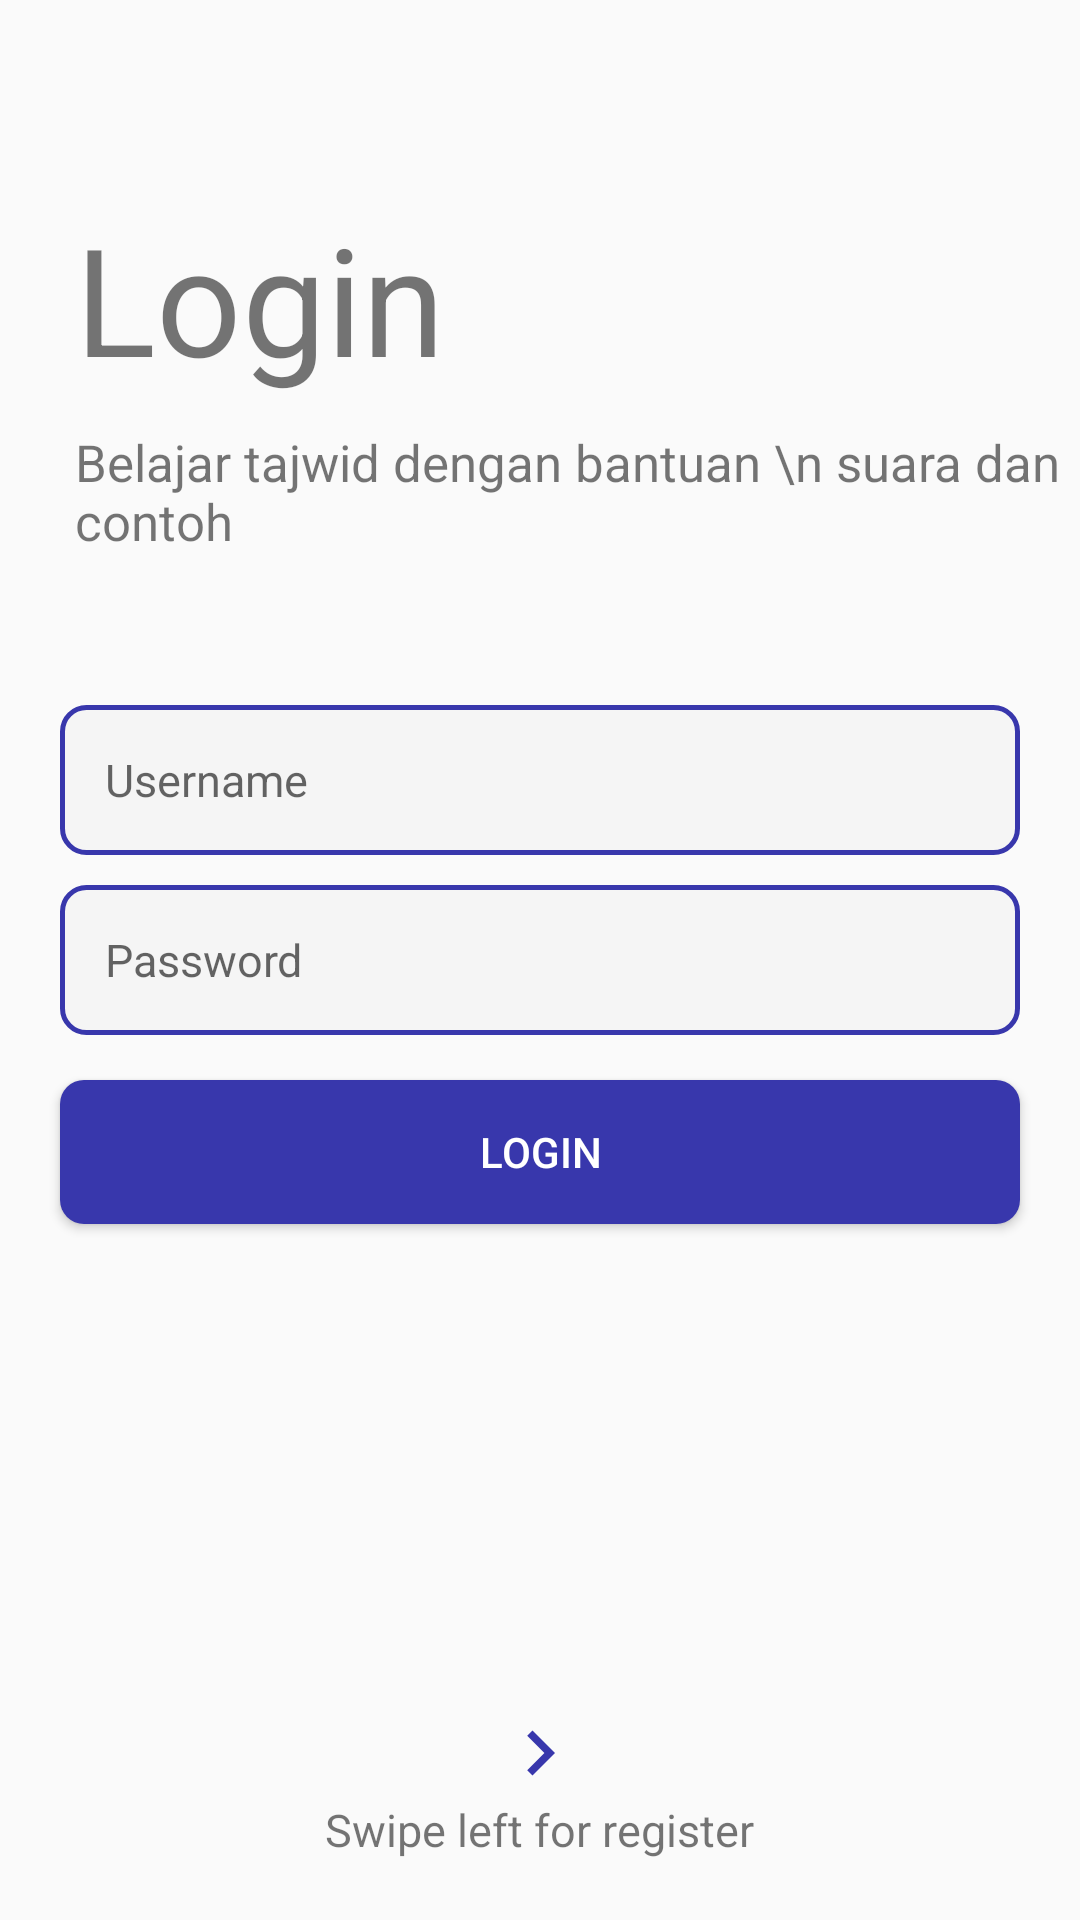

This screen was rendered from an Android layout file. Write that file and the resources it references.
<!-- AndroidManifest.xml: application theme AppTheme.NoActionBar -->
<!-- res/layout/activity_login.xml -->
<?xml version="1.0" encoding="utf-8"?>
<RelativeLayout xmlns:android="http://schemas.android.com/apk/res/android"
    xmlns:tools="http://schemas.android.com/tools"
    android:layout_width="match_parent"
    android:layout_height="match_parent"
    tools:context=".View.Activity.LoginActivity">

    <TextView
        android:id="@+id/tv_title"
        android:layout_width="wrap_content"
        android:layout_height="wrap_content"
        android:text="Login"
        android:textSize="50sp"

        android:layout_marginStart="25dp"
        android:layout_marginBottom="10dp"
        android:layout_above="@id/tv_subtitle"/>

    <TextView
        android:id="@+id/tv_subtitle"
        android:layout_width="wrap_content"
        android:layout_height="wrap_content"
        android:text="Belajar tajwid dengan bantuan \n suara dan contoh"
        android:textSize="17sp"

        android:layout_marginStart="25dp"
        android:layout_marginBottom="50dp"
        android:layout_above="@id/et_username"/>

    <EditText
        android:id="@+id/et_username"
        android:layout_width="match_parent"
        android:layout_height="50dp"
        android:layout_above="@id/et_password"
        android:layout_marginLeft="20dp"
        android:layout_marginRight="20dp"
        android:background="@drawable/edit_text_custom"

        android:hint="Username"
        android:inputType="textEmailAddress"
        android:padding="15dp"
        android:textSize="15sp" />

    <EditText
        android:id="@+id/et_password"
        android:layout_width="match_parent"
        android:layout_height="50dp"
        android:hint="Password"
        android:layout_marginLeft="20dp"
        android:layout_marginRight="20dp"
        android:layout_marginTop="10dp"
        android:padding="15dp"

        android:inputType="textPassword"
        android:layout_centerInParent="true"
        android:background="@drawable/edit_text_custom"
        android:textSize="15sp" />

    <Button
        android:id="@+id/btn_login"
        android:layout_width="match_parent"
        android:layout_height="wrap_content"
        android:layout_below="@id/et_password"
        android:background="@drawable/btn_custom"
        android:layout_marginLeft="20dp"
        android:layout_marginRight="20dp"
        android:layout_marginTop="15dp"

        android:textColor="@android:color/white"
        android:text="Login"/>

    <ImageView
        android:id="@+id/swipeRight"
        android:layout_width="30dp"
        android:layout_height="30dp"
        android:src="@drawable/ic_arrow_right"
        android:layout_above="@id/swipeRightText"
        android:layout_centerHorizontal="true"/>

    <TextView
        android:id="@+id/swipeRightText"
        android:layout_width="wrap_content"
        android:layout_height="wrap_content"
        android:text="Swipe left for register"
        android:textSize="15sp"
        android:layout_centerHorizontal="true"
        android:layout_alignParentBottom="true"
        android:layout_marginBottom="20dp"/>

</RelativeLayout>
<!-- resources referenced by this layout -->
<resources>
  <!-- drawable btn_custom (drawable) -->
  <?xml version="1.0" encoding="utf-8"?>
  <shape xmlns:android="http://schemas.android.com/apk/res/android"
      android:padding="10dp"
      android:shape="rectangle">
      <solid android:color="@color/primary_color" />
  
      <corners
          android:bottomLeftRadius="8dp"
          android:bottomRightRadius="8dp"
          android:topLeftRadius="8dp"
          android:topRightRadius="8dp"/>
  </shape>
  <!-- drawable edit_text_custom (drawable) -->
  <?xml version="1.0" encoding="utf-8"?>
  <shape xmlns:android="http://schemas.android.com/apk/res/android"
      android:padding="10dp"
      android:shape="rectangle">
      <solid android:color="#f5f5f5"/>
      <stroke android:width="1.5dp"
          android:color="@color/primary_color"/>
      <corners android:radius="8dp"/>
  </shape>
  <!-- drawable ic_arrow_right (drawable) -->
  <vector android:height="24dp"
      android:tint="@color/primary_color"
      android:viewportHeight="24.0"
      android:viewportWidth="24.0"
      android:width="24dp"
      xmlns:android="http://schemas.android.com/apk/res/android">
      <path android:fillColor="#FF000000" android:pathData="M8.59,16.34l4.58,-4.59 -4.58,-4.59L10,5.75l6,6 -6,6z"/>
  </vector>
  <style name="AppTheme.NoActionBar">
          <item name="windowActionBar">false</item>
          <item name="windowNoTitle">true</item>
      </style>
  <color name="primary_color">#3837AC</color>
</resources>
